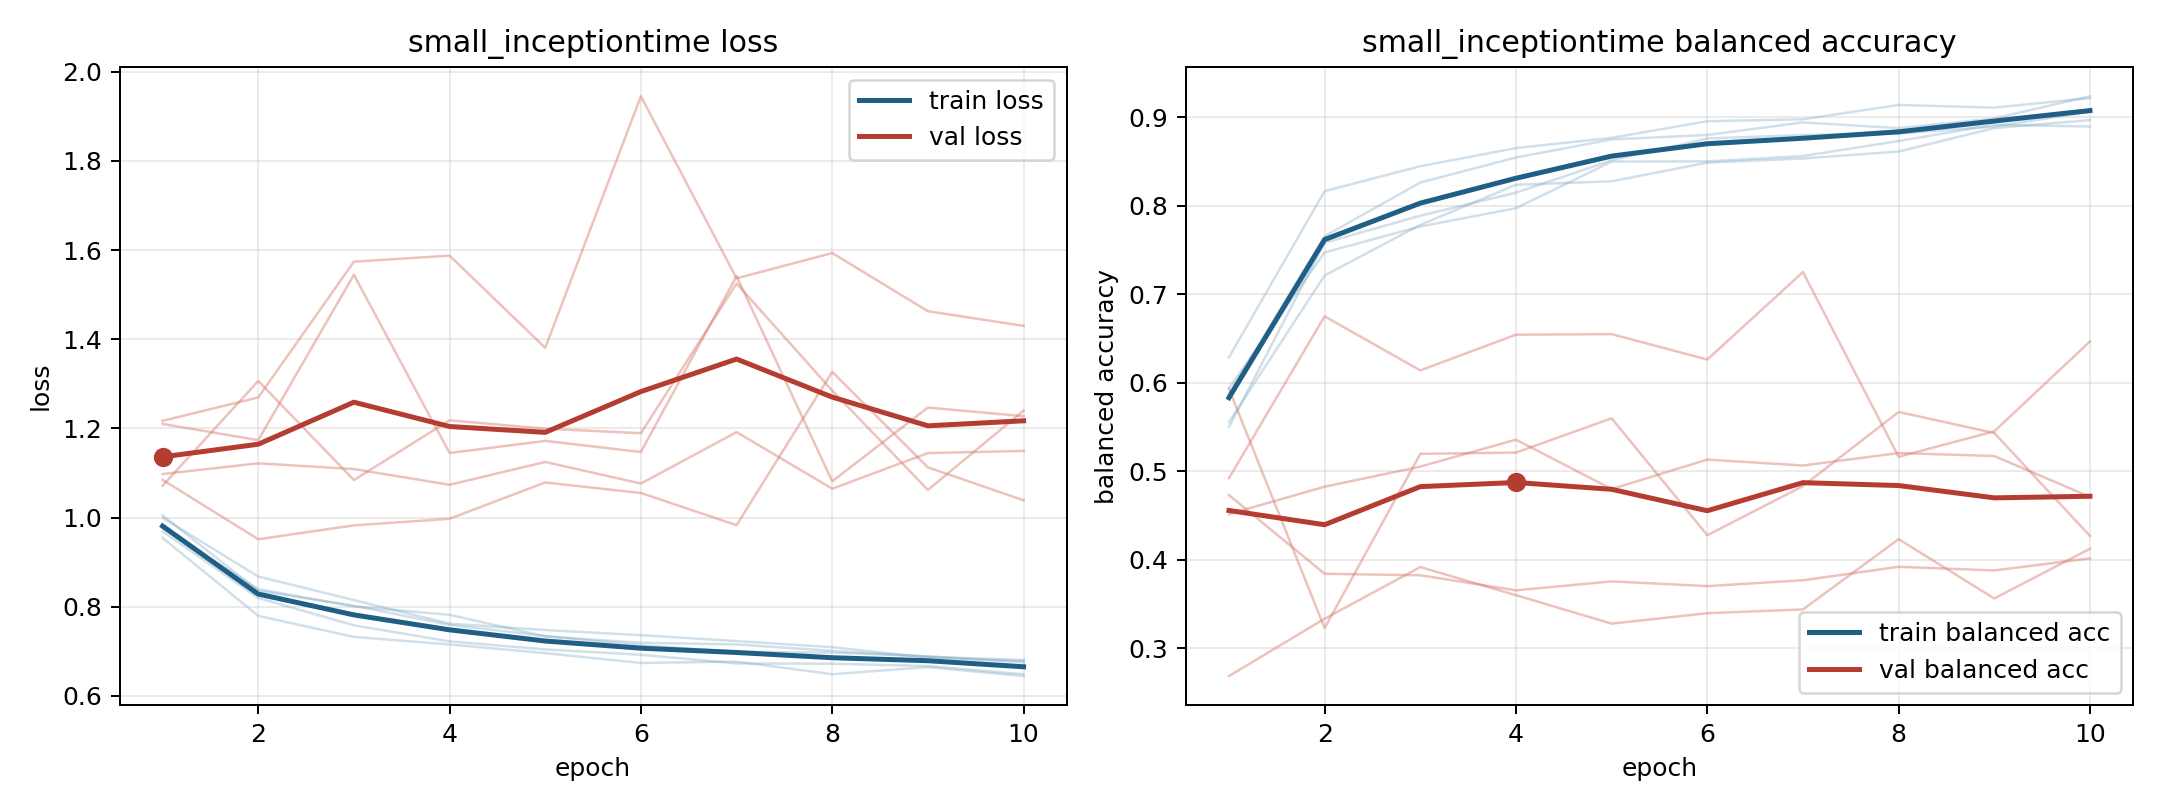

Values plotted in this chart, from the file beside it:
model, fold, epoch, train_loss, train_balanced_accuracy, val_loss, val_balanced_accuracy
small_inceptiontime, 1, 1, 0.9693, 0.5874, 1.071, 0.5932
small_inceptiontime, 1, 2, 0.8197, 0.7656, 1.306, 0.323
small_inceptiontime, 1, 3, 0.7585, 0.8261, 1.084, 0.5198
small_inceptiontime, 1, 4, 0.7225, 0.8544, 1.218, 0.5212
small_inceptiontime, 1, 5, 0.7044, 0.8748, 1.199, 0.5599
small_inceptiontime, 1, 6, 0.6925, 0.8798, 1.189, 0.4279
small_inceptiontime, 1, 7, 0.6729, 0.894, 1.525, 0.4834
small_inceptiontime, 1, 8, 0.6723, 0.8876, 1.285, 0.5671
small_inceptiontime, 1, 9, 0.6673, 0.8985, 1.062, 0.5433
small_inceptiontime, 1, 10, 0.6488, 0.9236, 1.24, 0.4271
small_inceptiontime, 2, 1, 1.005, 0.55, 1.098, 0.4518
small_inceptiontime, 2, 2, 0.8357, 0.7582, 1.122, 0.4827
small_inceptiontime, 2, 3, 0.8024, 0.7887, 1.109, 0.5054
small_inceptiontime, 2, 4, 0.7595, 0.8147, 1.074, 0.5358
small_inceptiontime, 2, 5, 0.7343, 0.8512, 1.125, 0.48
small_inceptiontime, 2, 6, 0.7137, 0.8759, 1.076, 0.5133
small_inceptiontime, 2, 7, 0.699, 0.8798, 1.192, 0.5066
small_inceptiontime, 2, 8, 0.6973, 0.8815, 1.065, 0.5207
small_inceptiontime, 2, 9, 0.6888, 0.8894, 1.145, 0.5173
small_inceptiontime, 2, 10, 0.675, 0.9059, 1.15, 0.4712
small_inceptiontime, 3, 1, 0.9544, 0.6288, 1.217, 0.4732
small_inceptiontime, 3, 2, 0.7796, 0.8164, 1.269, 0.3844
small_inceptiontime, 3, 3, 0.7325, 0.8446, 1.574, 0.3827
small_inceptiontime, 3, 4, 0.7155, 0.8651, 1.587, 0.3657
small_inceptiontime, 3, 5, 0.6961, 0.8766, 1.381, 0.3758
small_inceptiontime, 3, 6, 0.674, 0.8954, 1.945, 0.3705
small_inceptiontime, 3, 7, 0.6771, 0.8976, 1.537, 0.377
small_inceptiontime, 3, 8, 0.6488, 0.9137, 1.593, 0.3923
small_inceptiontime, 3, 9, 0.6647, 0.9108, 1.463, 0.3881
small_inceptiontime, 3, 10, 0.6446, 0.9215, 1.43, 0.4018
small_inceptiontime, 4, 1, 0.9996, 0.5557, 1.085, 0.4923
small_inceptiontime, 4, 2, 0.8679, 0.7212, 0.9515, 0.675
small_inceptiontime, 4, 3, 0.815, 0.7783, 0.9826, 0.614
small_inceptiontime, 4, 4, 0.7622, 0.8236, 0.9974, 0.6543
small_inceptiontime, 4, 5, 0.7478, 0.8275, 1.079, 0.6549
small_inceptiontime, 4, 6, 0.7364, 0.8486, 1.055, 0.6263
small_inceptiontime, 4, 7, 0.7231, 0.8533, 0.9831, 0.7251
small_inceptiontime, 4, 8, 0.7094, 0.8611, 1.327, 0.5165
small_inceptiontime, 4, 9, 0.6863, 0.8876, 1.113, 0.5452
small_inceptiontime, 4, 10, 0.6786, 0.8966, 1.039, 0.6467
small_inceptiontime, 5, 1, 0.9765, 0.594, 1.21, 0.2688
small_inceptiontime, 5, 2, 0.8398, 0.7472, 1.174, 0.3336
small_inceptiontime, 5, 3, 0.8008, 0.7765, 1.545, 0.392
small_inceptiontime, 5, 4, 0.782, 0.7971, 1.145, 0.3602
small_inceptiontime, 5, 5, 0.7336, 0.8498, 1.172, 0.3281
small_inceptiontime, 5, 6, 0.7194, 0.85, 1.147, 0.3398
small_inceptiontime, 5, 7, 0.7156, 0.8561, 1.542, 0.3441
small_inceptiontime, 5, 8, 0.7011, 0.873, 1.081, 0.4235
small_inceptiontime, 5, 9, 0.688, 0.8914, 1.247, 0.3565
small_inceptiontime, 5, 10, 0.6804, 0.8894, 1.227, 0.4127
